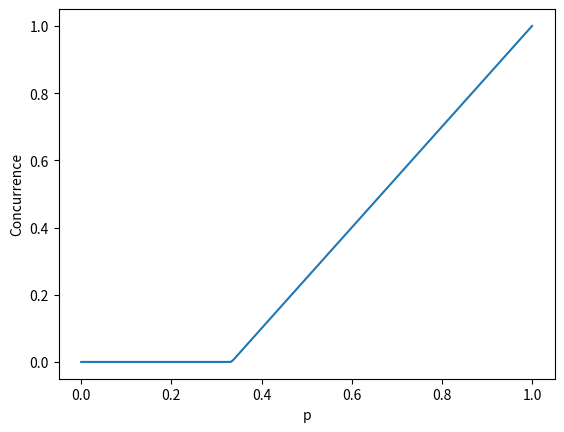

Python code for this plot:
import numpy as np
import scipy.linalg as la
import matplotlib.pyplot as plt

# helper functions to do all the calculations

def spin_flip(rho):
    ''' Returns the 'spin-flipped' (tilde) version of a density matrix rho.'''
    # define spin operators
    sy = np.array([[0,-1j],[1j,0]])
    sysy = np.kron(sy,sy)
    # perform spin flipping
    return sysy @ rho.conj() @ sysy

def R_matrix(rho):
    ''' Calculates the Hermitian R matrix for finding concurrence. '''
    sqrt_rho = la.sqrtm(rho)
    rho_tilde = spin_flip(rho)
    return la.sqrtm(sqrt_rho @ rho_tilde @ sqrt_rho)

def concurrence(rho):
    ''' Calculates concurrence of a density matrix using R matrix. '''
    R = R_matrix(rho)
    evs = la.eigvals(R)
    evs = list(evs.real)
    evs.sort(reverse=True)
    return np.max([0,evs[0] - evs[1] - evs[2] - evs[3]])

def concurrence_2(rho):
    ''' Calculates concurrence from the non-hermitian rho*rho_tilde matrix. '''
    M = rho @ spin_flip(rho)
    evs = la.eigvals(M)
    evs = list(evs.real)
    evs.sort(reverse=True)
    return np.max([0, np.sqrt(evs[0]) - np.sqrt(evs[1]) - np.sqrt(evs[2]) - np.sqrt(evs[3])])

# random density matrix
rho_rand = np.eye(4)/4

# define the state that we are messing with
pure_state = np.array([0,1,1,0]).reshape(4,1)/np.sqrt(2) # psi_minus
pure_rho = pure_state @ pure_state.conj().T

# calculate the concurrence of the mixed state
C = []
ps = np.linspace(0,1,200)
for p in ps:
    rho = p * pure_rho + (1-p) * rho_rand
    C.append(concurrence(rho))
    if C[-1] > 0 and C[-2] <= 0:
        print('Concurrence is positive for p =', p)
C = np.array(C)

# plot the results
plt.plot(ps, C)
plt.xlabel('p')
plt.ylabel('Concurrence')
plt.show()







